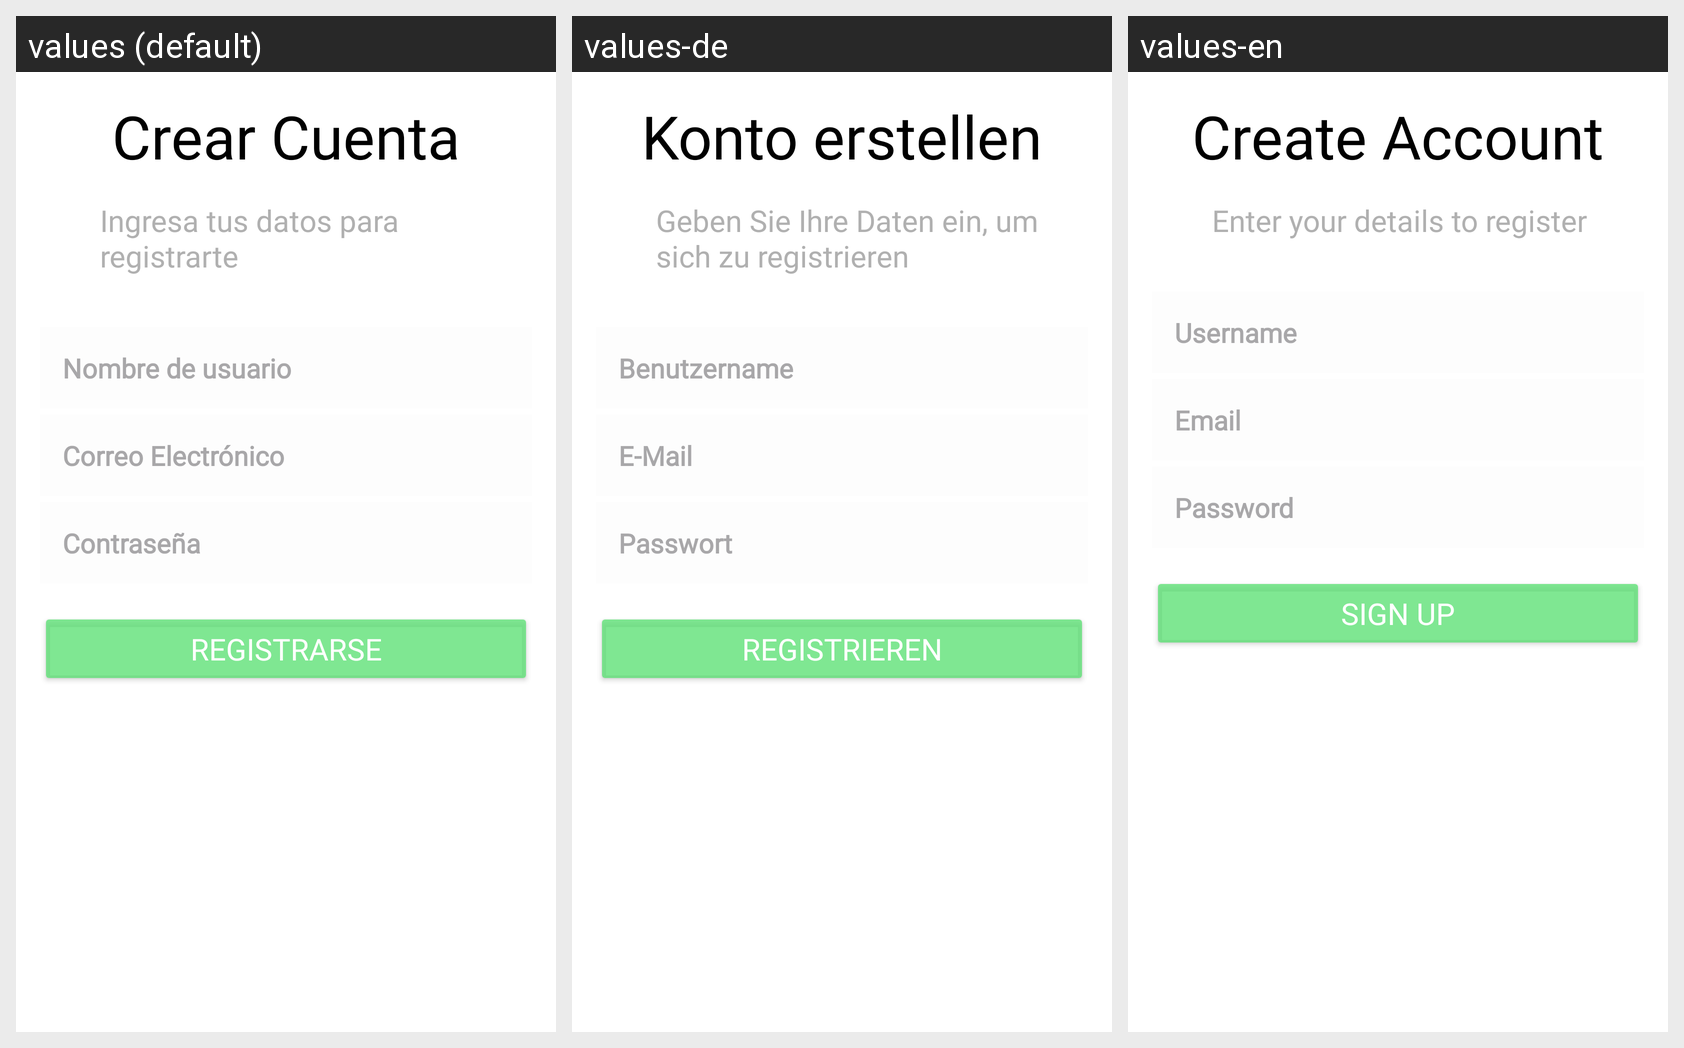

The Android screen above is rendered under several locales of the same app. Produce the string resources it draws, with the default and per-locale values.
Android screen res/layout/activity_register.xml rendered under 3 locales, left to right: values (default), values-de, values-en. Device: Nexus 5 (rendered at 1080×1920; each locale shown at half size, 540×960, under a caption strip naming it); theme Theme.ProyectoFinalLucasEzequielIvanYLeo.
Strings drawn on this screen, with the default value and each locale's value (text and hints the layout hard-codes, and strings that could not be matched under every locale, appear in the picture but are not listed):

register_title
  values: Crear Cuenta
  values-de: Konto erstellen
  values-en: Create Account

register_subtitle
  values: Ingresa tus datos para registrarte
  values-de: Geben Sie Ihre Daten ein, um sich zu registrieren
  values-en: Enter your details to register

hint_name
  values: Nombre de usuario
  values-de: Benutzername
  values-en: Username

hint_email
  values: Correo Electrónico
  values-de: E-Mail
  values-en: Email

hint_password
  values: Contraseña
  values-de: Passwort
  values-en: Password

button_register
  values: Registrarse
  values-de: Registrieren
  values-en: Sign up
